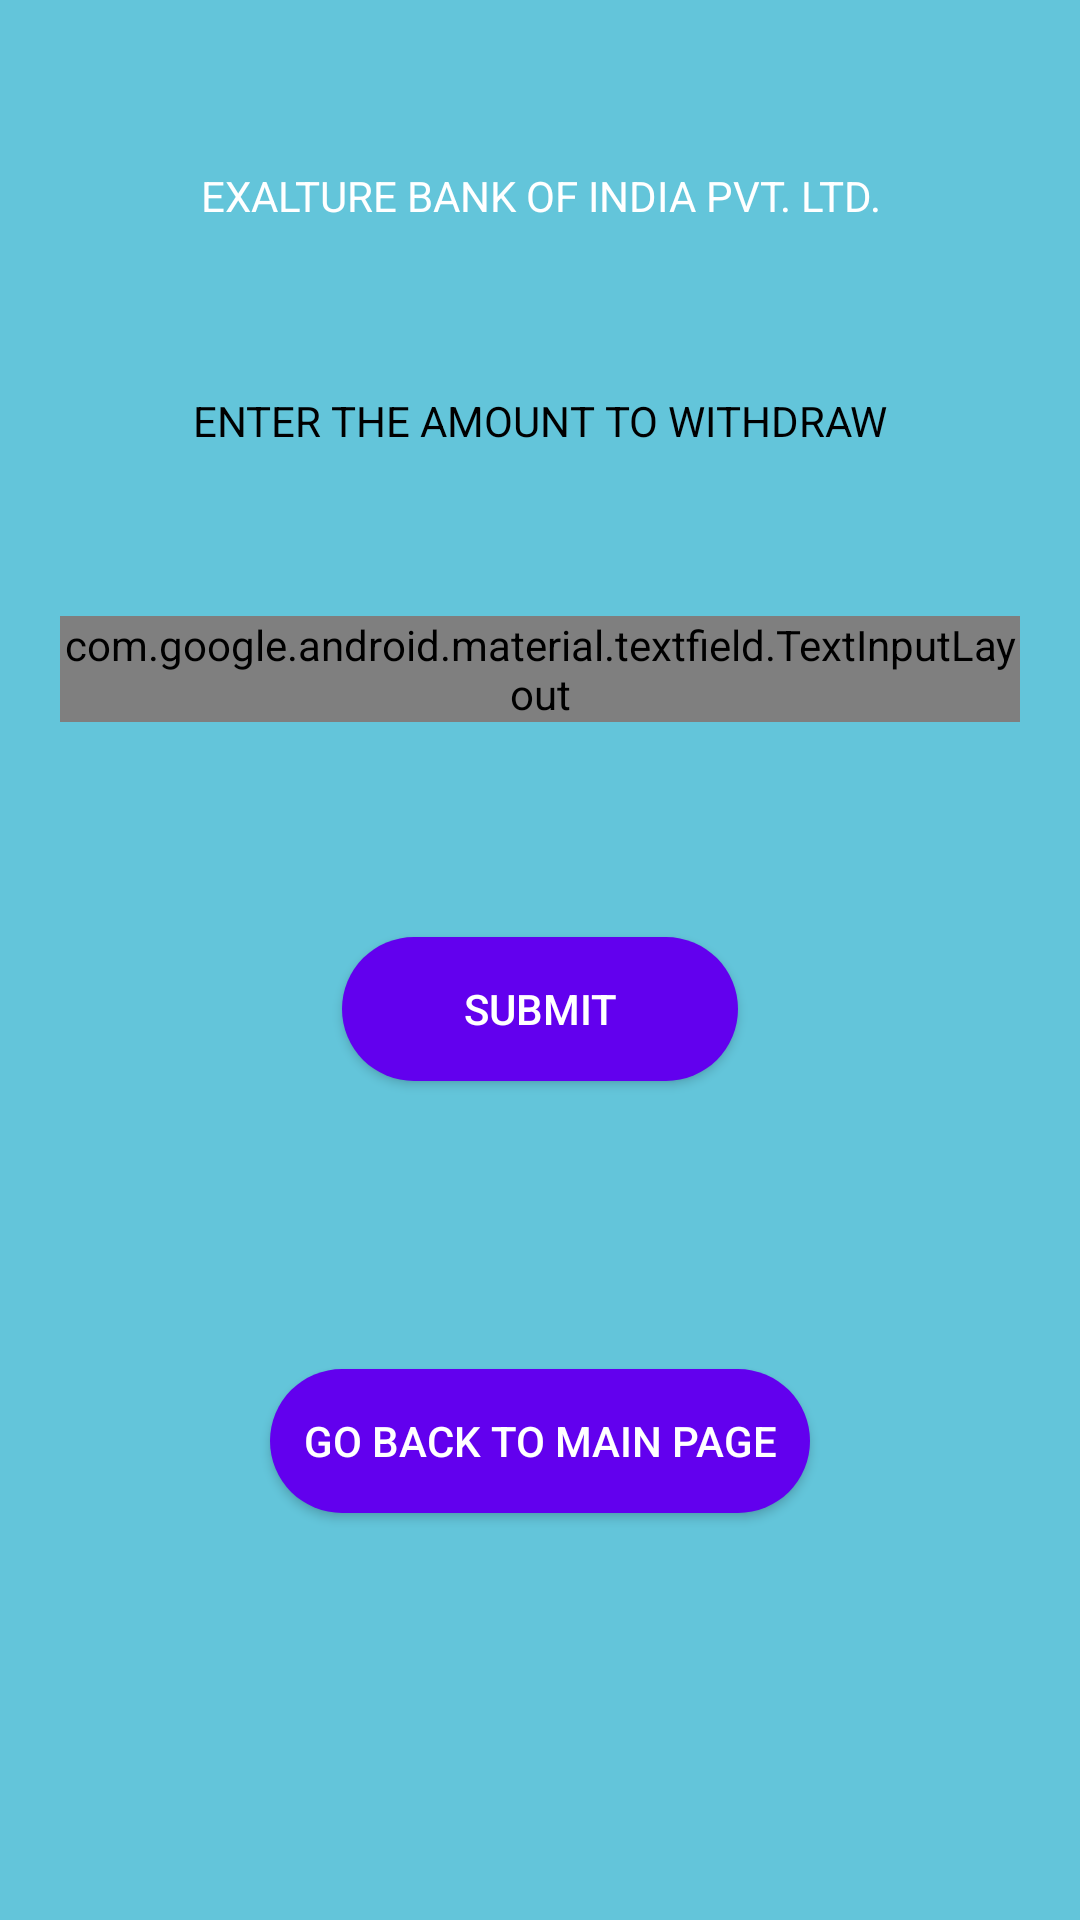

Reconstruct the res/layout file that produces this screen, plus the resources it refers to.
<!-- AndroidManifest.xml: application theme Theme.AppCompat.NoActionBar -->
<!-- res/layout/activity_withdraw.xml -->
<?xml version="1.0" encoding="utf-8"?>
<layout xmlns:android="http://schemas.android.com/apk/res/android"
    xmlns:app="http://schemas.android.com/apk/res-auto"
    xmlns:tools="http://schemas.android.com/tools">

    <androidx.constraintlayout.widget.ConstraintLayout
        android:layout_width="match_parent"
        android:layout_height="match_parent"
        android:background="@color/colorAccent"
        tools:context=".WithdrawActivity">

        <TextView
            android:id="@+id/bank_name_withdraw"
            android:layout_width="match_parent"
            android:layout_height="wrap_content"
            android:gravity="center_horizontal"
            android:text="@string/text_bank_name"
            android:textColor="@color/colorWhiteBankName"
            android:textSize="@dimen/size_bank_name_30sp"
            app:layout_constraintBottom_toTopOf="@id/enter_amount_to_withdraw"
            app:layout_constraintBottom_toBottomOf="parent"
            app:layout_constraintTop_toTopOf="parent" />

        <TextView
            android:id="@+id/enter_amount_to_withdraw"
            android:layout_width="match_parent"
            android:layout_height="wrap_content"
            android:gravity="center_horizontal"
            android:text="@string/enter_withdraw_amount"
            android:textColor="@color/colorBackgroundDark"
            android:textSize="@dimen/size_sub_heading_20sp"
            app:layout_constraintBottom_toTopOf="@id/deposit_input_layout"
            app:layout_constraintEnd_toStartOf="@id/bank_name_withdraw"
            app:layout_constraintStart_toEndOf="@id/bank_name_withdraw"
            app:layout_constraintTop_toBottomOf="@id/bank_name_withdraw" />

        <com.google.android.material.textfield.TextInputLayout

            android:id="@+id/deposit_input_layout"
            style="@style/text_input_layout_style"
            android:layout_width="match_parent"
            android:layout_height="wrap_content"
            android:layout_marginStart="20dp"
            android:layout_marginLeft="20dp"
            android:layout_marginEnd="20dp"
            android:layout_marginRight="20dp"
            android:hint="@string/amount"
            android:textColorHint="@color/colorBackgroundDark"
            app:hintTextAppearance="@style/text_hint_appearance"
            app:layout_constraintBottom_toTopOf="@id/buttonDebit"
            app:layout_constraintEnd_toEndOf="parent"
            app:layout_constraintStart_toStartOf="parent"
            app:layout_constraintTop_toBottomOf="@id/enter_amount_to_withdraw">

            <com.google.android.material.textfield.TextInputEditText
                android:id="@+id/enterDebitAmount"
                android:layout_width="match_parent"
                android:layout_height="wrap_content"

                android:ems="10"
                android:inputType="number"
                android:maxLength="6"

                android:textColor="@color/colorBackgroundDark"
                android:textColorHint="@color/colorBackgroundDark"

                />
        </com.google.android.material.textfield.TextInputLayout>

        <Button
            android:id="@+id/buttonDebit"
            android:layout_width="match_parent"
            android:layout_height="wrap_content"
            android:layout_marginStart="114dp"
            android:layout_marginLeft="114dp"
            android:layout_marginTop="16dp"
            android:layout_marginEnd="114dp"
            android:layout_marginRight="114dp"
            android:background="@drawable/round_corners"
            android:text="@string/text_button_submit"
            android:textColor="@color/colorWhite"
            app:layout_constraintBottom_toTopOf="@id/buttonBackToMainPage"
            app:layout_constraintEnd_toEndOf="parent"
            app:layout_constraintStart_toStartOf="parent"
            app:layout_constraintTop_toBottomOf="@id/deposit_input_layout" />

        <Button
            android:id="@+id/buttonBackToMainPage"
            android:layout_width="match_parent"
            android:layout_height="wrap_content"
            android:layout_marginStart="90dp"
            android:layout_marginLeft="90dp"
            android:layout_marginTop="40dp"
            android:layout_marginEnd="90dp"
            android:layout_marginRight="90dp"
            android:layout_marginBottom="80dp"
            android:background="@drawable/round_corners"
            android:text="@string/back_to_main_page"
            android:textColor="@color/colorWhite"
            app:layout_constraintBottom_toBottomOf="parent"
            app:layout_constraintEnd_toEndOf="parent"
            app:layout_constraintStart_toStartOf="parent"
            app:layout_constraintTop_toBottomOf="@id/buttonDebit" />


    </androidx.constraintlayout.widget.ConstraintLayout>

</layout>
<!-- resources referenced by this layout -->
<resources>
  <color name="colorAccent">#63C5DA</color>
  <color name="colorBackgroundDark">#ff000000</color>
  <color name="colorWhite">#FFFFFF</color>
  <color name="colorWhiteBankName">#ffffff</color>
  <!-- drawable round_corners (drawable) -->
  <?xml version="1.0" encoding="utf-8"?>
  <shape xmlns:android="http://schemas.android.com/apk/res/android">
      <corners android:radius="240dp"/>
      <solid android:color="#6200EE"/>
  
  
  </shape>
  <string name="amount">Amount</string>
  <string name="back_to_main_page">GO BACK TO MAIN PAGE</string>
  <string name="enter_withdraw_amount">ENTER THE AMOUNT TO WITHDRAW</string>
  <string name="text_bank_name">EXALTURE BANK OF INDIA PVT. LTD.</string>
  <string name="text_button_submit">SUBMIT</string>
  <style name="text_hint_appearance">
          <item name="android:textSize">15sp</item>
          <item name="android:textColor">@color/colorHighLight</item>
      </style>
  <style name="text_input_layout_style" parent="Widget.MaterialComponents.TextInputLayout.OutlinedBox">
        <item name="boxStrokeWidth">2dp</item>
          <item name="boxStrokeColor">@color/colorStroke</item>
      </style>
  <color name="colorHighLight">#aa66cc</color>
  <color name="colorStroke">#ff00</color>
</resources>
